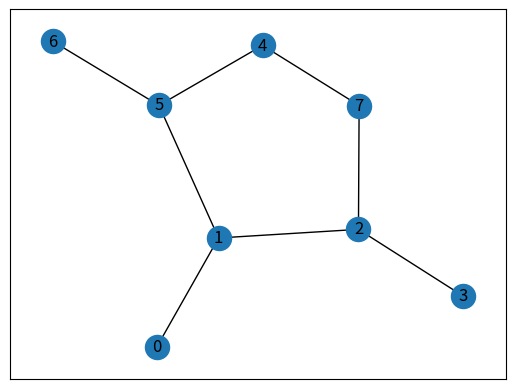
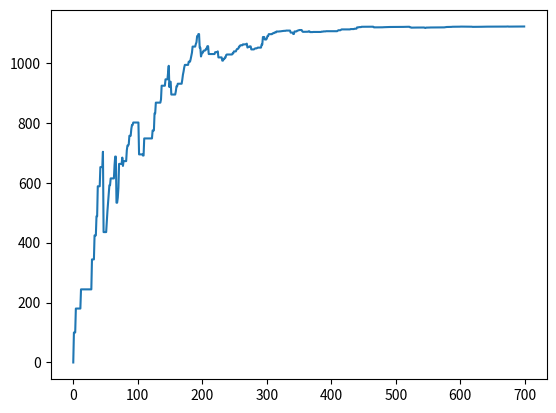
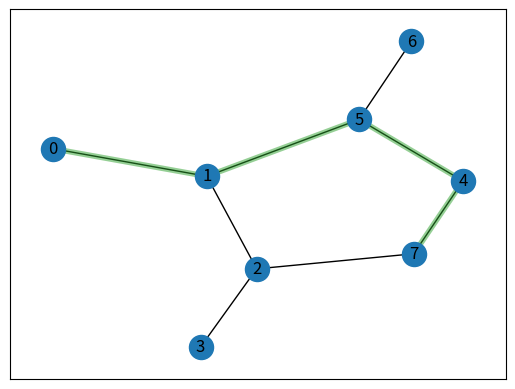

The matplotlib source for these figures, in order:
import numpy as np
import matplotlib.pyplot as plt
import networkx as nx

# map cell to cell, add circular cell to goal point
points_list = [(0, 1), (1, 5), (7, 4), (5, 6), (5, 4), (1, 2), (2, 3), (2, 7)]

goal = 7
trap = 2

G = nx.Graph()
G.add_edges_from(points_list)
pos = nx.spring_layout(G)
nx.draw_networkx_nodes(G, pos)
nx.draw_networkx_edges(G, pos)
nx.draw_networkx_labels(G, pos)
plt.show()

# how many points in graph? x points
MATRIX_SIZE = 8

# create matrix x*y
R = np.matrix(np.ones(shape=(MATRIX_SIZE, MATRIX_SIZE)))
R *= -1

# assign zeros to paths, 100 to goal-reaching point and -10 to trap-reaching points
for point in points_list:
    print(point)
    if point[1] == goal:
        R[point] = 100
    elif point[1] == trap:
        R[point] = -10
    else:
        R[point] = 0

    if point[0] == goal:
        R[point[::-1]] = 100
    else:
        # reverse of point
        R[point[::-1]] = 0

# add goal point round trip
R[goal, goal] = 100
R[trap, trap] = -10

print(R)
# matrix([[ -1.   0.  -1.  -1.  -1.  -1.  -1.  -1.]
#  [  0.  -1. -10.  -1.  -1.   0.  -1.  -1.]
#  [ -1.   0. -10.   0.  -1.  -1.  -1. 100.]
#  [ -1.  -1.   0.  -1.  -1.  -1.  -1.  -1.]
#  [ -1.  -1.  -1.  -1.  -1.   0.  -1. 100.]
#  [ -1.   0.  -1.  -1.   0.  -1.   0.  -1.]
#  [ -1.  -1.  -1.  -1.  -1.   0.  -1.  -1.]
#  [ -1.  -1.   0.  -1.   0.  -1.  -1. 100.]])

Q = np.matrix(np.zeros([MATRIX_SIZE, MATRIX_SIZE]))

# learning parameter
gamma = 0.8

initial_state = 1


def available_actions(state):
    current_state_row = R[state,]
    av_act = np.where(current_state_row >= 0)[1]
    return av_act


available_act = available_actions(initial_state)


def sample_next_action(available_actions_range):
    next_action = int(np.random.choice(available_act, 1))
    return next_action


action = sample_next_action(available_act)


def update(current_state, action, gamma):
    max_index = np.where(Q[action,] == np.max(Q[action,]))[1]

    if max_index.shape[0] > 1:
        max_index = int(np.random.choice(max_index, size=1))
    else:
        max_index = int(max_index)
    max_value = Q[action, max_index]

    Q[current_state, action] = R[current_state, action] + gamma * max_value
    print('max_value', R[current_state, action] + gamma * max_value)

    if (np.max(Q) > 0):
        return (np.sum(Q / np.max(Q) * 100))
    else:
        return (0)


update(initial_state, action, gamma)

# Training
scores = []
for i in range(700):
    current_state = np.random.randint(0, int(Q.shape[0]))
    available_act = available_actions(current_state)
    action = sample_next_action(available_act)
    score = update(current_state, action, gamma)
    scores.append(score)
    print('Score:', str(score))

print("Trained Q matrix:")
print(Q / np.max(Q) * 100)

# Testing
current_state = 0
steps = [current_state]
edgelist = []

while current_state != goal:

    next_step_index = np.where(Q[current_state,] == np.max(Q[current_state,]))[1]

    if next_step_index.shape[0] > 1:
        next_step_index = int(np.random.choice(next_step_index, size=1))
    else:
        next_step_index = int(next_step_index)

    steps.append(next_step_index)
    edgelist.append((current_state, next_step_index))
    current_state = next_step_index

print("Most efficient path:")
print(steps)

# Output graph of scores in each iteration
plt.plot(scores)
plt.show()

# Output graph of map
G = nx.Graph()
G.add_edges_from(points_list)
pos = nx.spring_layout(G)
nx.draw_networkx_nodes(G, pos)
nx.draw_networkx_edges(G, pos)
nx.draw_networkx_labels(G, pos)
nx.draw_networkx_edges(
    G,
    pos,
    edgelist=edgelist,
    width=4,
    alpha=0.5,
    edge_color="tab:green",
)

plt.show()
